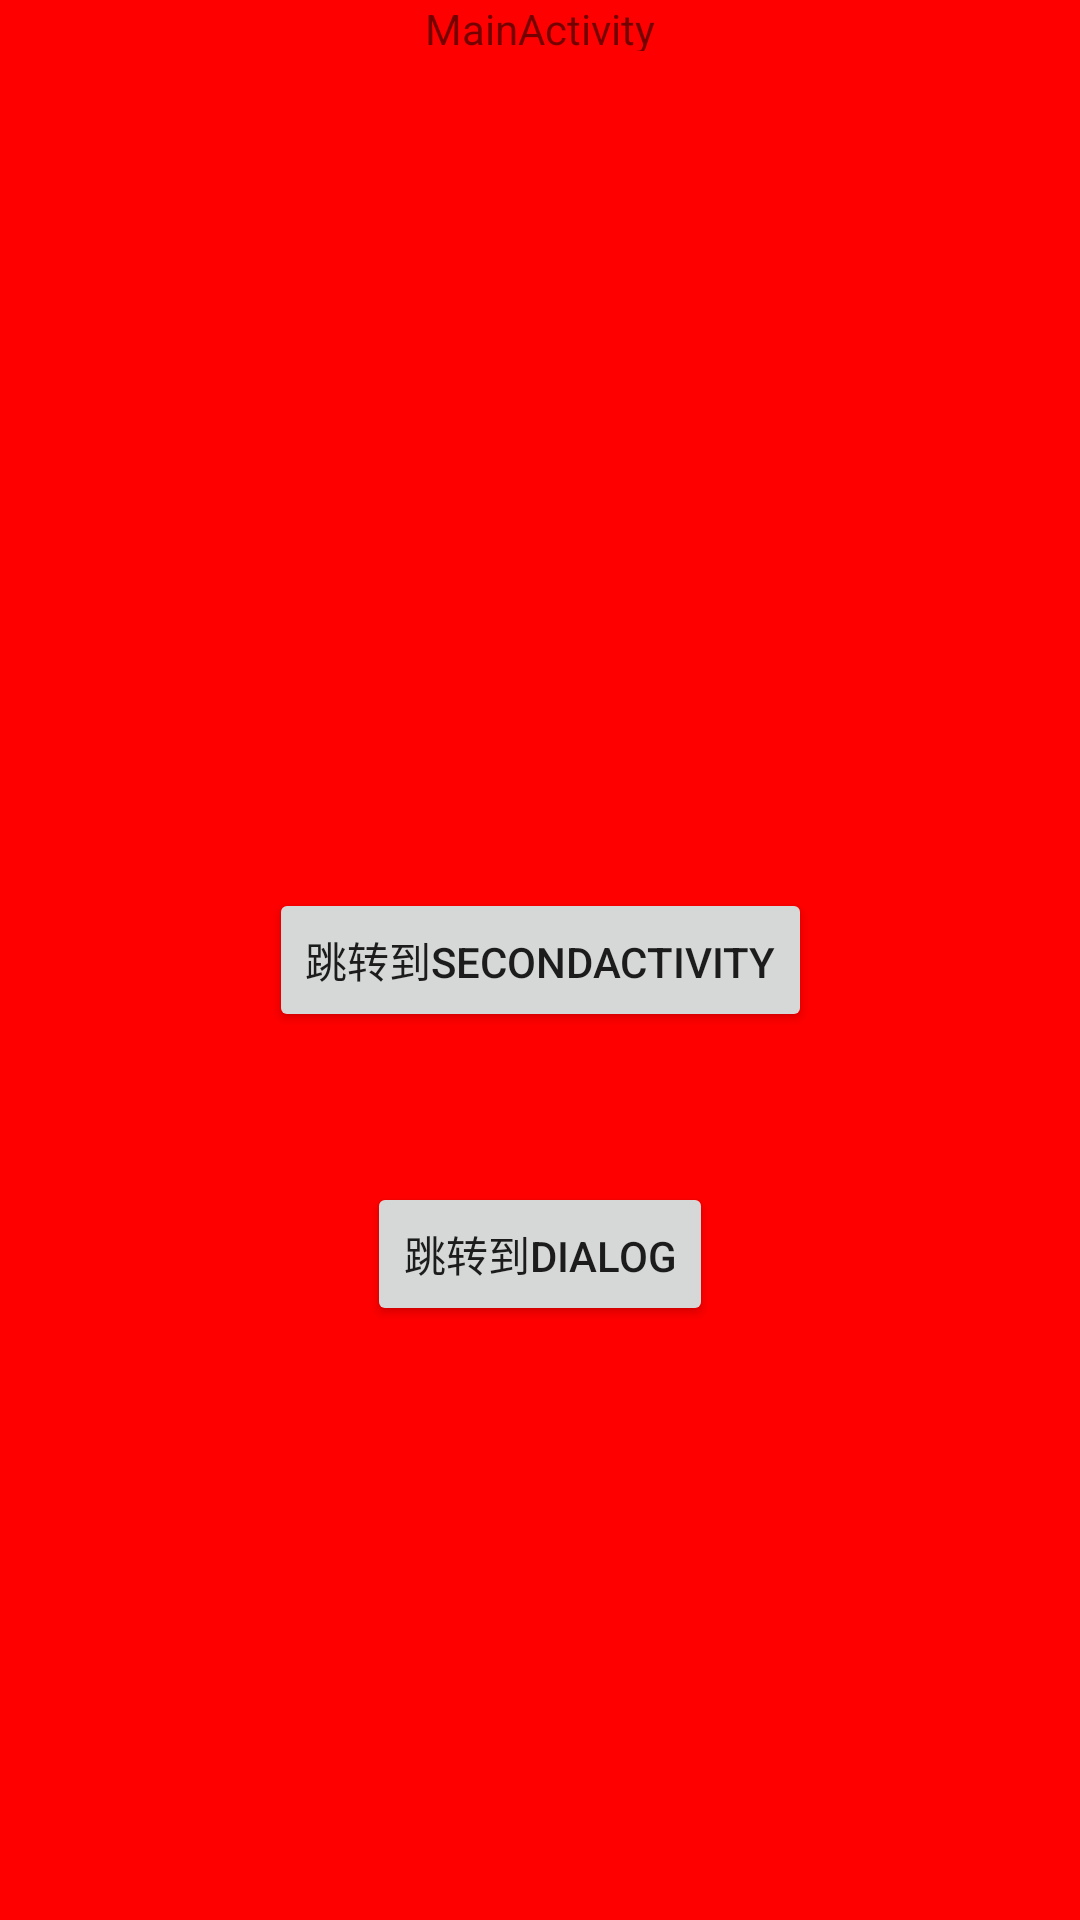

This screen was rendered from an Android layout file. Write that file and the resources it references.
<!-- AndroidManifest.xml: application theme TranslucentTheme -->
<!-- res/layout/activity_main.xml -->
<?xml version="1.0" encoding="utf-8"?>
<android.support.constraint.ConstraintLayout xmlns:android="http://schemas.android.com/apk/res/android"
    xmlns:app="http://schemas.android.com/apk/res-auto"
    xmlns:tools="http://schemas.android.com/tools"
    android:layout_width="match_parent"
    android:layout_height="match_parent"
    android:background="#ff0000"
    tools:context=".MainActivity">

    <Button
        android:id="@+id/button1"
        android:layout_width="wrap_content"
        android:layout_height="wrap_content"
        android:onClick="toSecondActivity"
        android:text="跳转到SecondActivity"
        app:layout_constraintLeft_toLeftOf="parent"
        app:layout_constraintRight_toRightOf="parent"
        app:layout_constraintTop_toTopOf="parent"
        app:layout_constraintBottom_toBottomOf="parent"/>

    <Button
        android:id="@+id/button2"
        android:layout_width="wrap_content"
        android:layout_height="wrap_content"
        android:layout_marginTop="50dp"
        android:onClick="toDialog"
        android:text="跳转到Dialog"
        app:layout_constraintLeft_toLeftOf="parent"
        app:layout_constraintRight_toRightOf="parent"
        app:layout_constraintTop_toBottomOf="@id/button1"/>

    <TextView
        android:id="@+id/textView"
        android:layout_width="wrap_content"
        android:layout_height="17dp"
        android:text="MainActivity"
        app:layout_constraintRight_toRightOf="parent"
        app:layout_constraintLeft_toLeftOf="parent"
        app:layout_constraintTop_toTopOf="parent"/>

</android.support.constraint.ConstraintLayout>
<!-- resources referenced by this layout -->
<resources>
  <style name="TranslucentTheme" parent="Theme.AppCompat.Light.NoActionBar">
          
          <item name="android:windowTranslucentNavigation">false</item>
          <item name="android:windowTranslucentStatus">true</item>
          
          <item name="android:windowContentOverlay">@null</item>
          <item name="android:windowBackground">@android:color/transparent</item>
          <item name="android:windowIsTranslucent">true</item>
  
          <item name="windowActionBar">false</item>
          <item name="windowNoTitle">true</item>
      </style>
</resources>
